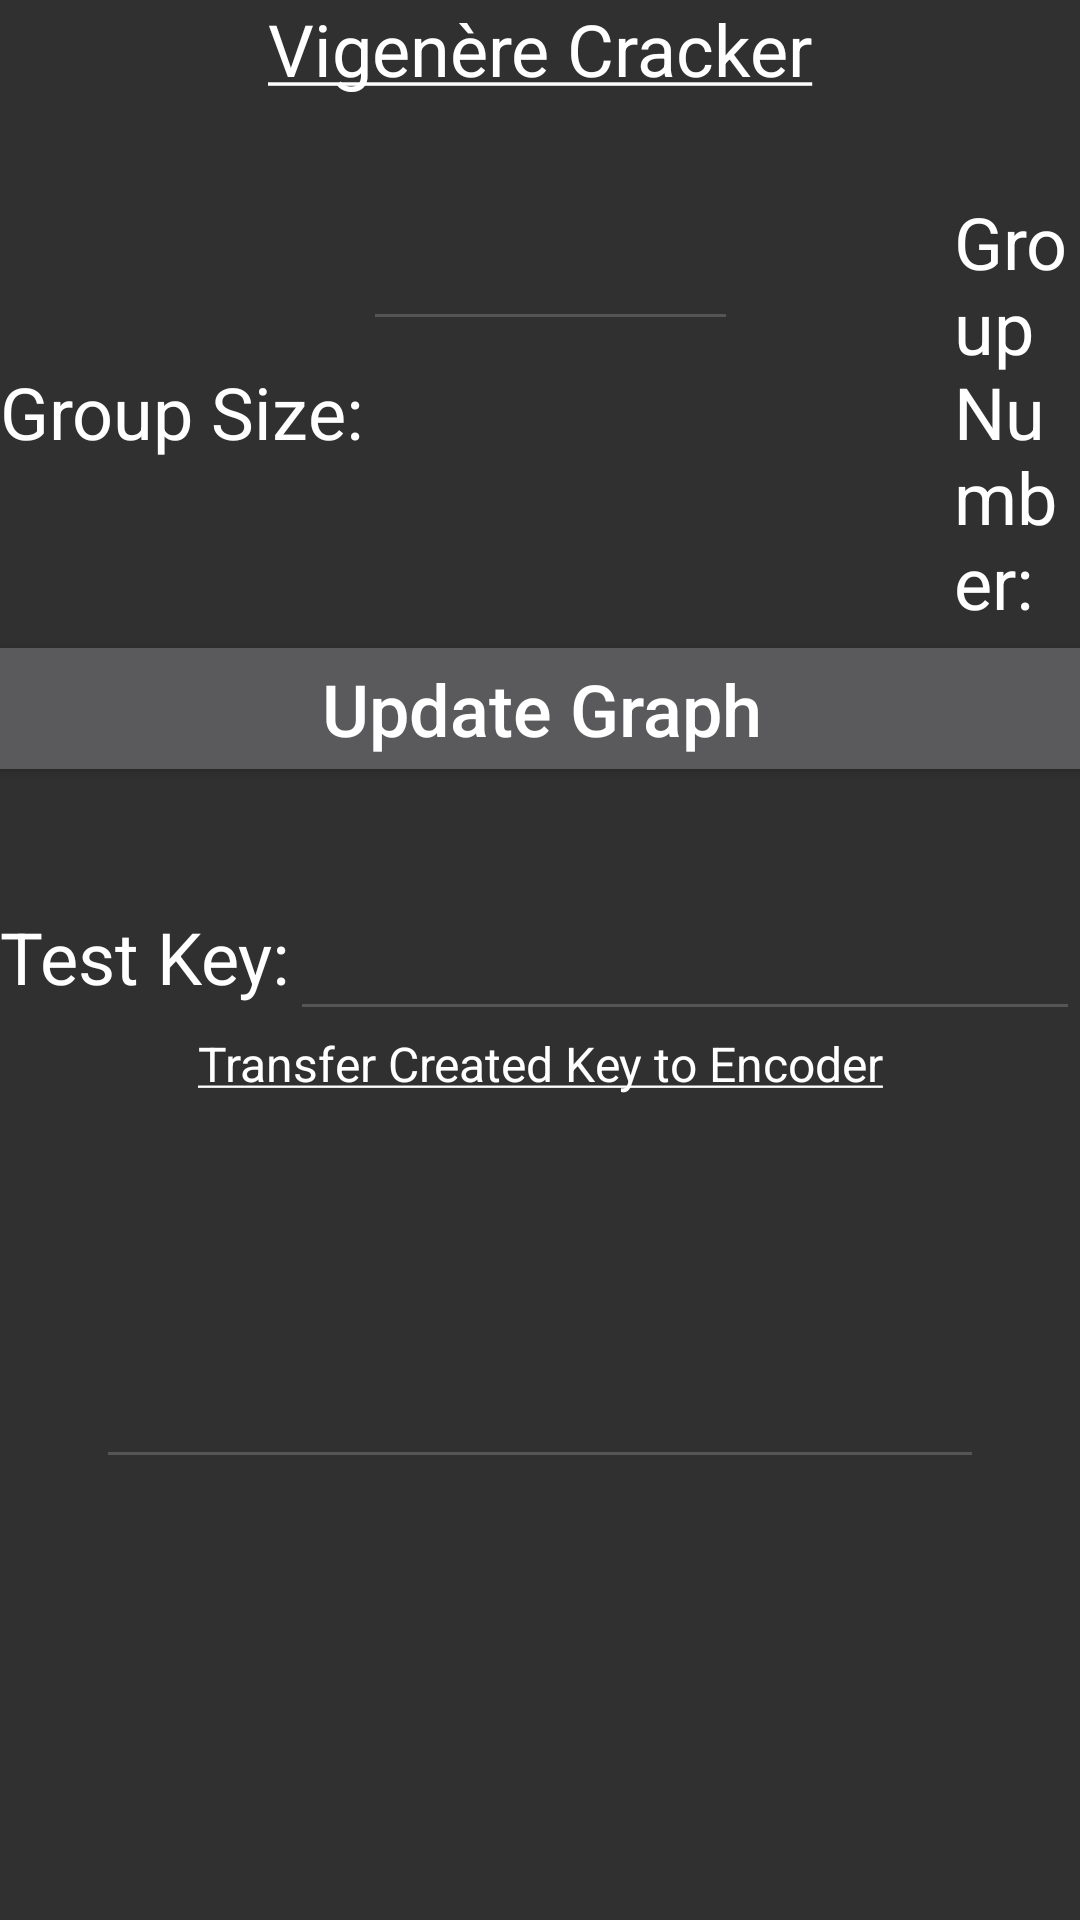

Reconstruct the res/layout file that produces this screen, plus the resources it refers to.
<!-- AndroidManifest.xml: application theme Theme.AppCompat.NoActionBar -->
<!-- res/layout/fragment_vigenere_cracker.xml -->
<?xml version="1.0" encoding="utf-8"?>
<androidx.constraintlayout.widget.ConstraintLayout xmlns:android="http://schemas.android.com/apk/res/android"
    xmlns:app="http://schemas.android.com/apk/res-auto"
    xmlns:tools="http://schemas.android.com/tools"
    android:layout_width="match_parent"
    android:layout_height="match_parent"
    tools:context=".fragments.VigenereCrackerFragment">


    <TextView
        android:id="@+id/vigenere_cracker_title"
        android:layout_width="wrap_content"
        android:layout_height="wrap_content"
        android:text="@string/vigenere_cracker"
        android:textSize="@dimen/label_text_size"
        android:textColor="@color/white"
        app:layout_constraintTop_toTopOf="parent"
        app:layout_constraintStart_toStartOf="parent"
        app:layout_constraintEnd_toEndOf="parent" />

    <RelativeLayout
        android:id="@+id/vigenere_groups_layout"
        android:layout_width="wrap_content"
        android:layout_height="wrap_content"
        android:layout_marginTop="@dimen/spacer_margin"
        app:layout_constraintTop_toBottomOf="@id/vigenere_cracker_title"
        app:layout_constraintStart_toStartOf="parent"
        app:layout_constraintEnd_toEndOf="parent">

        <TextView
            android:id="@+id/group_size_label"
            android:layout_width="wrap_content"
            android:layout_height="wrap_content"
            android:layout_centerVertical="true"
            android:text="@string/vigenere_group_size"
            android:textSize="@dimen/options_text_size"
            android:textColor="@color/white" />

        <EditText
            android:id="@+id/group_size_input"
            android:layout_width="@dimen/vigenere_cracker_group_length"
            android:layout_height="wrap_content"
            android:layout_toEndOf="@id/group_size_label"
            android:layout_marginEnd="@dimen/big_spacer_margin"
            android:digits="1234567890"
            android:inputType="number"
            android:textSize="@dimen/options_text_size"
            android:gravity="center"
            android:backgroundTint="@color/lighter_gray"
            android:textColor="@color/white" />

        <TextView
            android:id="@+id/group_num_label"
            android:layout_width="wrap_content"
            android:layout_height="wrap_content"
            android:layout_centerVertical="true"
            android:layout_toEndOf="@id/group_size_input"
            android:text="@string/vigenere_group_number"
            android:textSize="@dimen/options_text_size"
            android:textColor="@color/white" />

        <EditText
            android:id="@+id/group_num_input"
            android:layout_width="@dimen/vigenere_cracker_group_length"
            android:layout_height="wrap_content"
            android:layout_toEndOf="@id/group_num_label"
            android:digits="1234567890"
            android:inputType="number"
            android:textSize="@dimen/options_text_size"
            android:gravity="center"
            android:backgroundTint="@color/lighter_gray"
            android:textColor="@color/white" />
    </RelativeLayout>

    <Button
        android:id="@+id/update_graph"
        android:layout_width="@dimen/vigenere_update_graph_button_length"
        android:layout_height="wrap_content"
        android:text="@string/vigenere_update_graph"
        android:textAllCaps="false"
        android:textSize="@dimen/options_text_size"
        android:textColor="@color/white"
        app:layout_constraintTop_toBottomOf="@id/vigenere_groups_layout"
        app:layout_constraintStart_toStartOf="parent"
        app:layout_constraintEnd_toEndOf="parent" />


    <RelativeLayout
        android:id="@+id/vigenere_test_key_layout"
        android:layout_width="wrap_content"
        android:layout_height="wrap_content"
        android:layout_marginTop="@dimen/spacer_margin"
        app:layout_constraintTop_toBottomOf="@id/update_graph"
        app:layout_constraintStart_toStartOf="parent"
        app:layout_constraintEnd_toEndOf="parent">

        <TextView
            android:id="@+id/key_label"
            android:layout_width="wrap_content"
            android:layout_height="wrap_content"
            android:layout_centerVertical="true"
            android:text="@string/vigenere_test_key"
            android:textSize="@dimen/options_text_size"
            android:textColor="@color/white" />

        <EditText
            android:id="@+id/key_tester_field"
            android:layout_width="@dimen/key_field_width"
            android:layout_height="wrap_content"
            android:layout_toEndOf="@id/key_label"
            android:digits="abcdefghijklmnopqrstuvwxyzABCDEFGHIJKLMNOPQRSTUVWXYZ"
            android:textSize="@dimen/options_text_size"
            android:gravity="center"
            android:backgroundTint="@color/lighter_gray"
            android:textColor="@color/white" />
    </RelativeLayout>

    <TextView
        android:id="@+id/transfer_key_button"
        android:layout_width="wrap_content"
        android:layout_height="wrap_content"
        android:text="@string/freq_analysis_transfer_created_key"
        android:textSize="@dimen/options_text_size_small"
        android:textColor="@color/white"
        app:layout_constraintTop_toBottomOf="@id/vigenere_test_key_layout"
        app:layout_constraintStart_toStartOf="parent"
        app:layout_constraintEnd_toEndOf="parent" />

    <EditText
        android:id="@+id/vigenere_cracker_output"
        android:layout_width="match_parent"
        android:layout_height="wrap_content"
        android:lines="4"
        android:editable="false"
        android:textIsSelectable="true"
        android:scrollbars="vertical"
        android:gravity="top|start"
        android:textSize="@dimen/edit_text_size"
        android:textColor="@color/white"
        android:backgroundTint="@color/lighter_gray"
        android:layout_marginTop="@dimen/spacer_margin"
        android:layout_marginStart="@dimen/spacer_margin"
        android:layout_marginEnd="@dimen/spacer_margin"
        app:layout_constraintTop_toBottomOf="@id/transfer_key_button"
        app:layout_constraintStart_toStartOf="parent"
        app:layout_constraintEnd_toEndOf="parent" />

</androidx.constraintlayout.widget.ConstraintLayout>
<!-- resources referenced by this layout -->
<resources>
  <color name="lighter_gray">#FF555555</color>
  <color name="white">#FFFFFFFF</color>
  <dimen name="big_spacer_margin">72dp</dimen>
  <dimen name="edit_text_size">16sp</dimen>
  <dimen name="key_field_width">432dp</dimen>
  <dimen name="label_text_size">24sp</dimen>
  <dimen name="options_text_size">24sp</dimen>
  <dimen name="options_text_size_small">16sp</dimen>
  <dimen name="spacer_margin">32dp</dimen>
  <dimen name="vigenere_cracker_group_length">125dp</dimen>
  <dimen name="vigenere_update_graph_button_length">400dp</dimen>
  <string name="freq_analysis_transfer_created_key"><u>Transfer Created Key to
          Encoder</u></string>
  <string name="vigenere_cracker"><u>Vigenère Cracker</u></string>
  <string name="vigenere_group_number">Group Number:</string>
  <string name="vigenere_group_size">Group Size:</string>
  <string name="vigenere_test_key">Test Key:</string>
  <string name="vigenere_update_graph">Update Graph</string>
</resources>
